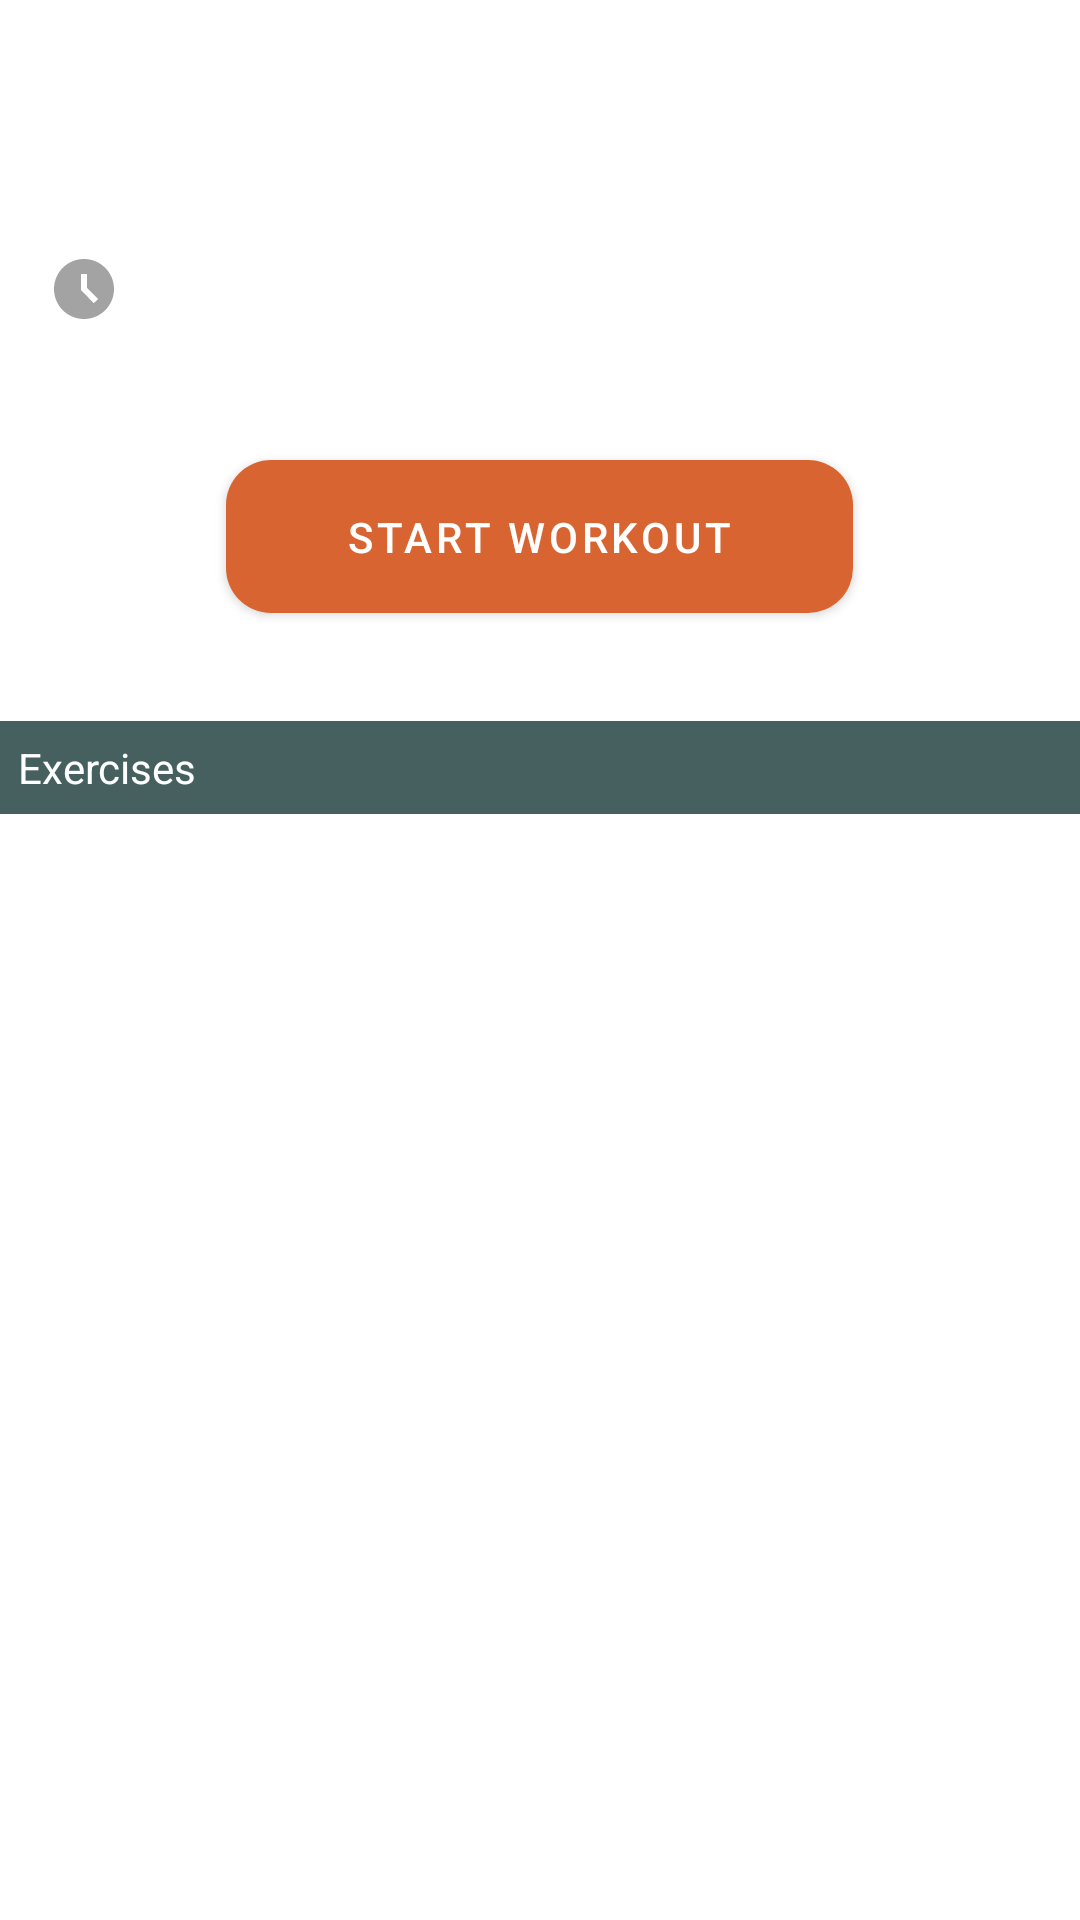

The Android layout XML behind this screen, and the referenced resources:
<!-- AndroidManifest.xml: application theme Theme.BodyBeat -->
<!-- res/layout/fragment_plan_detail.xml -->
<?xml version="1.0" encoding="utf-8"?>
<androidx.core.widget.NestedScrollView xmlns:android="http://schemas.android.com/apk/res/android"
    xmlns:tools="http://schemas.android.com/tools"
    android:layout_width="match_parent"
    android:layout_height="match_parent"
    xmlns:app="http://schemas.android.com/apk/res-auto"
    tools:context=".fragments.plans.PlanDetailFragment">

    <LinearLayout
        android:layout_width="match_parent"
        android:layout_height="match_parent"
        android:orientation="vertical">

        <TextView
            android:id="@+id/planTitle"
            android:layout_width="match_parent"
            android:layout_height="wrap_content"
            android:textAppearance="@style/TextHeader"
            app:layout_constraintTop_toTopOf="parent"
            android:padding="16dp"/>

        <LinearLayout
            android:id="@+id/timerInfo"
            android:layout_width="wrap_content"
            android:layout_height="wrap_content"
            android:orientation="horizontal"
            app:layout_constraintTop_toBottomOf="@id/planTitle"
            app:layout_constraintStart_toStartOf="parent"
            tools:layout_editor_absoluteX="0dp"
            android:gravity="center"
            android:padding="8dp"
            android:layout_margin="8dp">

            <ImageView
                android:layout_width="wrap_content"
                android:layout_height="wrap_content"
                android:src="@drawable/ic_access_time_filled"
                app:tint="@color/grey_sub_text"/>

            <LinearLayout
                android:layout_width="wrap_content"
                android:layout_height="wrap_content"
                android:layout_marginStart="8dp"
                android:orientation="vertical">

                <TextView
                    android:id="@+id/seriesTimerInfo"
                    android:layout_width="wrap_content"
                    android:layout_height="wrap_content" />

                <TextView
                    android:id="@+id/exerciseTimerInfo"
                    android:layout_width="wrap_content"
                    android:layout_height="wrap_content" />
            </LinearLayout>

        </LinearLayout>

        <com.google.android.material.button.MaterialButton
            android:id="@+id/startWorkoutButton"
            android:layout_height="wrap_content"
            android:text="@string/start_workout"
            style="@style/ConfirmButton"
            android:layout_width="wrap_content"
            app:layout_constraintTop_toBottomOf="@id/timerInfo"
            app:layout_constraintBottom_toTopOf="@id/exercisesSpacer"
            app:layout_constraintEnd_toEndOf="parent"
            app:layout_constraintStart_toStartOf="parent"
            android:layout_marginTop="16dp"
            android:layout_gravity="center"/>

        <TextView
            android:id="@+id/exercisesSpacer"
            android:layout_width="match_parent"
            android:layout_height="wrap_content"
            style="@style/SpacerLabel"
            android:textAppearance="@style/SpacerLabelText"
            android:text="@string/exercises"
            app:layout_constraintTop_toBottomOf="@id/startWorkoutButton"
            app:layout_constraintBottom_toTopOf="@id/exerciseList"/>

        <androidx.recyclerview.widget.RecyclerView
            android:id="@+id/exerciseList"
            android:layout_width="match_parent"
            android:layout_height="wrap_content"
            app:layout_constraintTop_toBottomOf="@id/exercisesSpacer"/>
    </LinearLayout>

</androidx.core.widget.NestedScrollView>
<!-- resources referenced by this layout -->
<resources>
  <color name="grey_sub_text">#A4A3A3</color>
  <!-- drawable ic_access_time_filled (drawable) -->
  <vector android:height="24dp" android:tint="#636366"
      android:viewportHeight="24" android:viewportWidth="24"
      android:width="24dp" xmlns:android="http://schemas.android.com/apk/res/android">
      <path android:fillColor="@android:color/white" android:pathData="M11.99,2C6.47,2 2,6.48 2,12s4.47,10 9.99,10C17.52,22 22,17.52 22,12S17.52,2 11.99,2zM15.29,16.71L11,12.41V7h2v4.59l3.71,3.71L15.29,16.71z"/>
  </vector>
  <string name="exercises">Exercises</string>
  <string name="start_workout">Start Workout</string>
  <style name="ConfirmButton">
          <item name="backgroundTint">@color/darker_orange</item>
          <item name="android:paddingStart">40dp</item>
          <item name="android:paddingEnd">40dp</item>
          <item name="android:paddingTop">16dp</item>
          <item name="android:paddingBottom">16dp</item>
          <item name="shapeAppearance">@style/ConfirmButtonShape</item>
      </style>
  <style name="SpacerLabel">
          <item name="android:background">@color/green_darker</item>
          <item name="android:padding">6dp</item>
          <item name="android:layout_marginTop">30dp</item>
      </style>
  <style name="SpacerLabelText">
          <item name="android:textColor">@color/white</item>
          <item name="android:textSize">14sp</item>
      </style>
  <style name="TextHeader">
          <item name="android:textSize">22sp</item>
          <item name="android:textColor">@color/white</item>
      </style>
  <style name="Theme.BodyBeat" parent="Theme.MaterialComponents.DayNight.DarkActionBar">
          
          <item name="colorPrimary">@color/green_darker</item>
          <item name="colorPrimaryVariant">@color/green_darker</item>
          <item name="colorOnPrimary">@color/white</item>
          
          <item name="colorSecondary">@color/orange</item>
          <item name="colorSecondaryVariant">@color/orange</item>
          <item name="colorOnSecondary">@color/black</item>
          
          <item name="android:statusBarColor" tools:targetApi="l">?attr/colorPrimaryVariant</item>
          
      </style>
  <color name="darker_orange">#D86531</color>
  <style name="ConfirmButtonShape">
          <item name="cornerFamily">rounded</item>
          <item name="cornerSizeTopRight">15dp</item>
          <item name="cornerSizeBottomRight">15dp</item>
          <item name="cornerSizeTopLeft">15dp</item>
          <item name="cornerSizeBottomLeft">15dp</item>
      </style>
  <color name="green_darker">#466060</color>
  <color name="white">#FFFFFFFF</color>
  <color name="orange">#FC814A</color>
  <color name="black">#FF000000</color>
</resources>
